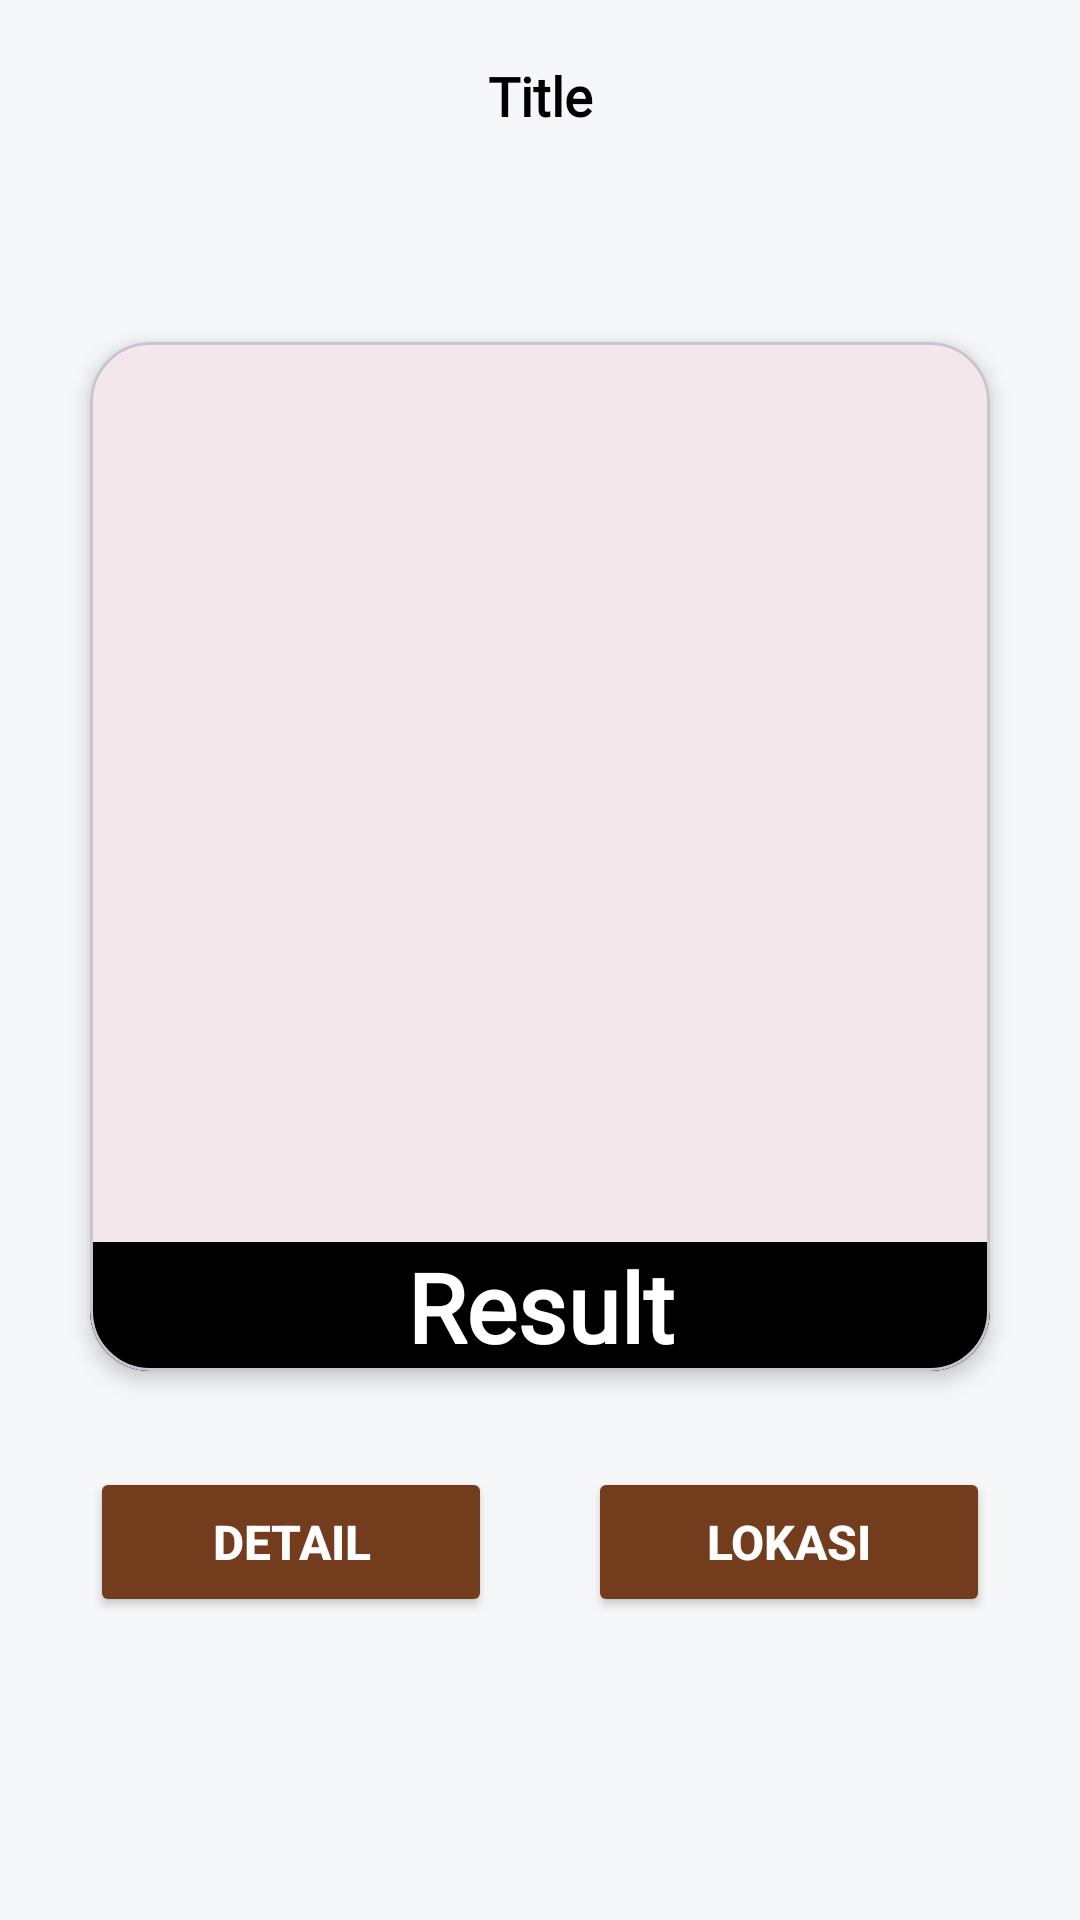

This screen was rendered from an Android layout file. Write that file and the resources it references.
<!-- AndroidManifest.xml: application theme Theme.DEKAT -->
<!-- res/layout/activity_result.xml -->
<?xml version="1.0" encoding="utf-8"?>
<androidx.constraintlayout.widget.ConstraintLayout xmlns:android="http://schemas.android.com/apk/res/android"
    xmlns:app="http://schemas.android.com/apk/res-auto"
    xmlns:tools="http://schemas.android.com/tools"
    android:layout_width="match_parent"
    android:layout_height="match_parent"
    tools:context=".ui.result.ResultActivity">

    <include
        android:id="@+id/toolbar"
        layout="@layout/custom_toolbar"
        app:layout_constraintEnd_toEndOf="parent"
        app:layout_constraintStart_toStartOf="parent"
        app:layout_constraintTop_toTopOf="parent" />


    <com.google.android.material.card.MaterialCardView
        android:id="@+id/image_result"
        android:layout_width="300dp"
        android:layout_height="wrap_content"
        android:layout_margin="50dp"
        app:cardCornerRadius="20dp"
        app:cardElevation="4dp"
        app:layout_constraintEnd_toEndOf="parent"
        app:layout_constraintStart_toStartOf="parent"
        app:layout_constraintTop_toBottomOf="@+id/toolbar">

        <androidx.constraintlayout.widget.ConstraintLayout
            android:layout_width="match_parent"
            android:layout_height="match_parent">

            <ImageView
                android:id="@+id/iv_result"
                android:layout_width="300dp"
                android:layout_height="300dp"
                android:scaleType="centerCrop"
                app:layout_constraintStart_toStartOf="parent"
                app:layout_constraintTop_toTopOf="parent"
                tools:srcCompat="@tools:sample/avatars"/>

            <TextView
                android:id="@+id/tv_result"
                android:layout_width="match_parent"
                android:layout_height="wrap_content"
                android:background="@color/black"
                android:fontFamily="@font/poppins_bold"
                android:text="@string/result"
                android:gravity="center"
                android:textStyle="bold"
                android:textColor="@color/white"
                android:textSize="32sp"
                app:layout_constraintEnd_toEndOf="parent"
                app:layout_constraintStart_toStartOf="parent"
                app:layout_constraintTop_toBottomOf="@+id/iv_result" />

        </androidx.constraintlayout.widget.ConstraintLayout>


    </com.google.android.material.card.MaterialCardView>

    <Button
        android:id="@+id/btn_detail"
        android:layout_width="134dp"
        android:layout_height="50dp"
        android:layout_marginTop="32dp"
        android:backgroundTint="@color/brown"
        android:text="@string/detail"
        android:textColor="@color/white"
        android:textSize="16sp"
        android:textStyle="bold"
        app:layout_constraintStart_toStartOf="@+id/image_result"
        app:layout_constraintTop_toBottomOf="@+id/image_result" />

    <Button
        android:id="@+id/btn_map"
        android:layout_width="134dp"
        android:layout_height="50dp"
        android:layout_marginTop="32dp"
        android:backgroundTint="@color/brown"
        android:text="@string/lokasi"
        android:textColor="@color/white"
        android:textSize="16sp"
        android:textStyle="bold"
        app:layout_constraintEnd_toEndOf="@+id/image_result"
        app:layout_constraintTop_toBottomOf="@+id/image_result" />


</androidx.constraintlayout.widget.ConstraintLayout>
<!-- res/layout/custom_toolbar.xml (included above) -->
<?xml version="1.0" encoding="utf-8"?>
<Toolbar xmlns:android="http://schemas.android.com/apk/res/android"
    android:id="@+id/custom_toolbar"
    android:layout_width="match_parent"
    android:layout_height="?attr/actionBarSize"
    xmlns:app="http://schemas.android.com/apk/res-auto"
    app:cardElevation="20dp"
    android:background="@android:color/transparent">

    <ImageView
        android:id="@+id/nav_back"
        android:layout_width="wrap_content"
        android:layout_height="wrap_content"
        android:src="@drawable/ic_back"
        android:visibility="visible"
        android:contentDescription="@string/logo" />

    <TextView
        android:id="@+id/tv_toolbar_name"
        android:layout_width="wrap_content"
        android:layout_height="wrap_content"
        android:text="@string/tv_toolbar"
        android:textStyle="bold"
        android:fontFamily="@font/poppins_bold"
        android:layout_gravity="center_horizontal"
        android:textSize="18sp"/>

</Toolbar>
<!-- resources referenced by this layout -->
<resources>
  <color name="black">#FF000000</color>
  <color name="brown">#733C1D</color>
  <color name="white">#FFFFFFFF</color>
  <string name="detail">Detail</string>
  <string name="logo">Logo</string>
  <string name="lokasi">Lokasi</string>
  <string name="result">Result</string>
  <string name="tv_toolbar">Title</string>
  <style name="Theme.DEKAT" parent="Base.Theme.DEKAT" />
  <style name="Base.Theme.DEKAT" parent="Theme.Material3.Light.NoActionBar">
  
          <item name="colorPrimary">@color/judul_app</item>
          <item name="colorPrimaryVariant">@color/judul_app</item>
          <item name="colorOnPrimary">@color/black</item>
  
          <item name="android:windowBackground">@color/white_bone</item>
          <item name="android:textColor">@color/black</item>
  
          <item name="android:statusBarColor" tools:targetApi="l">@color/black</item>
  
  
      </style>
  <color name="judul_app">#835634</color>
  <color name="white_bone">#F5F7F8</color>
</resources>
